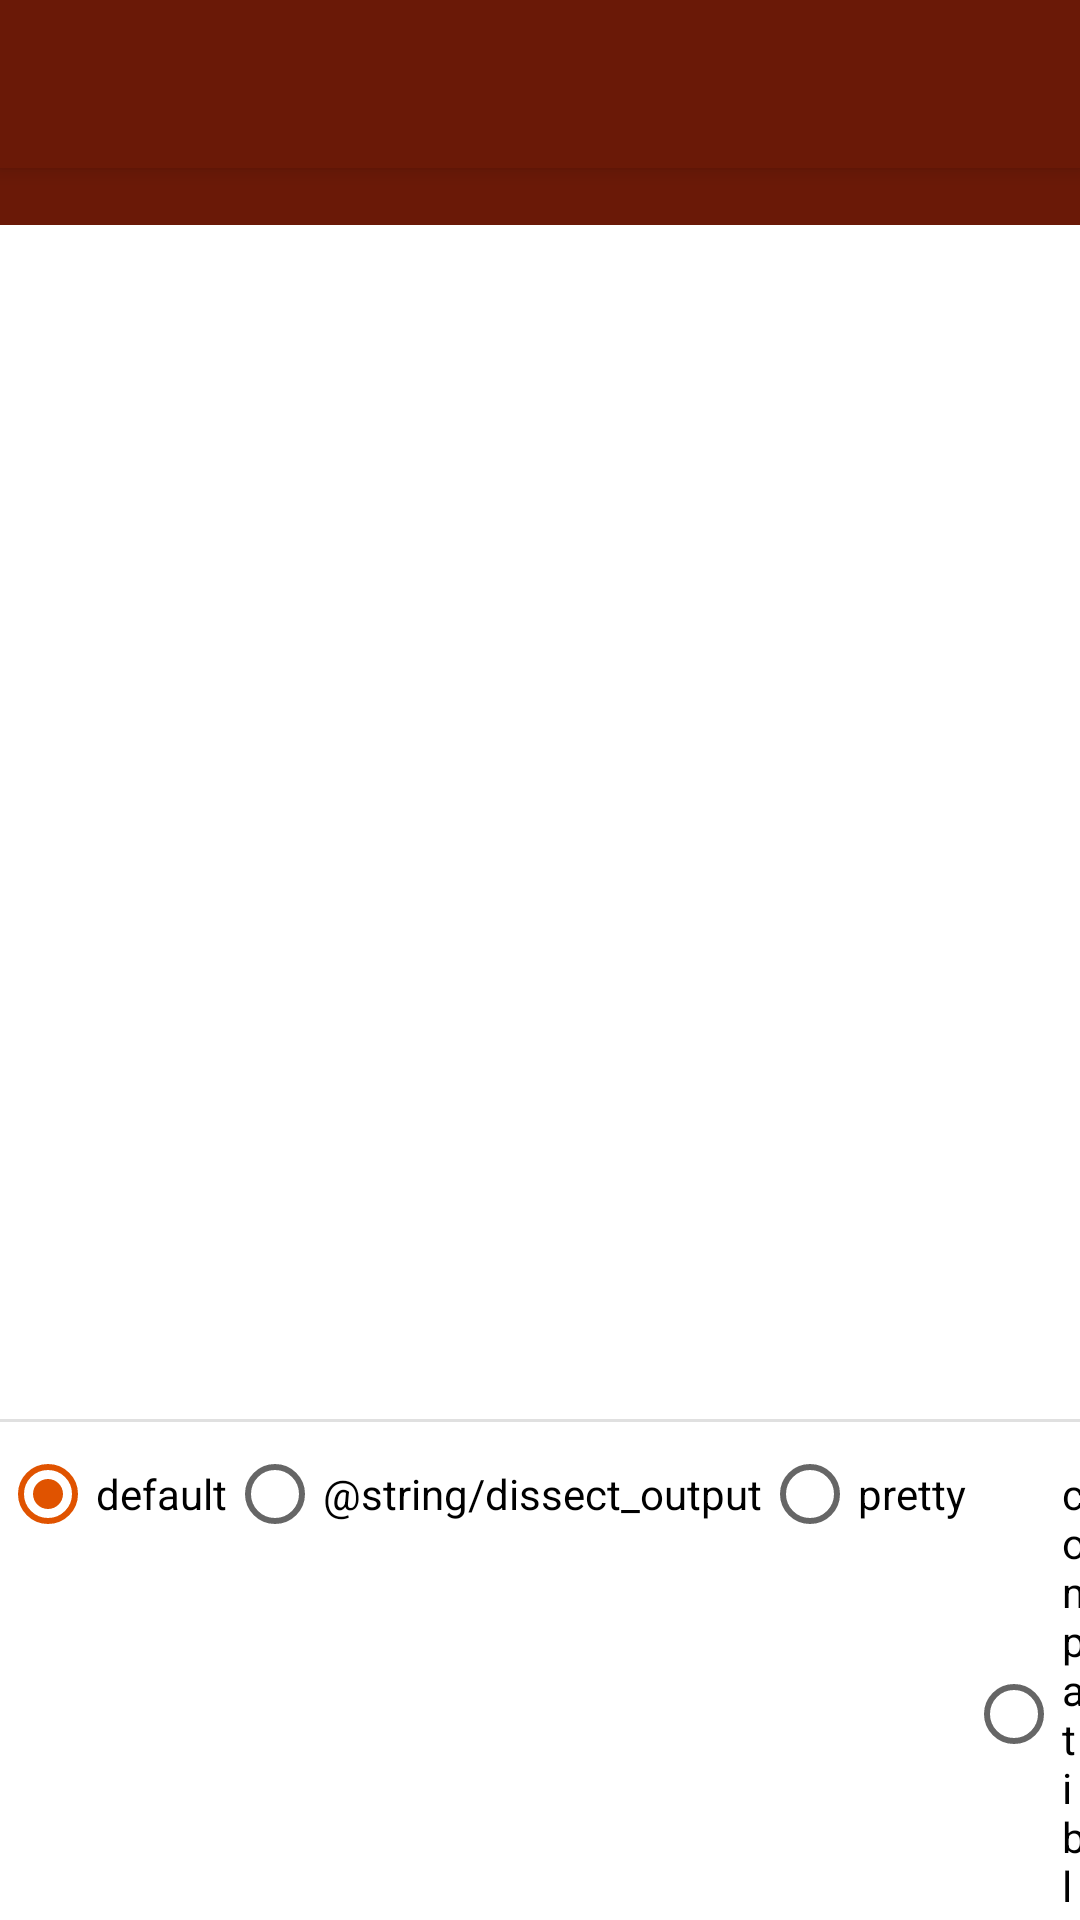

Android layout source for this screen:
<!-- AndroidManifest.xml: application theme Theme.Qonvert -->
<!-- res/layout/activity_list.xml -->
<?xml version="1.0" encoding="utf-8"?>



<androidx.constraintlayout.widget.ConstraintLayout xmlns:android="http://schemas.android.com/apk/res/android"
        xmlns:tools="http://schemas.android.com/tools"
        xmlns:app="http://schemas.android.com/apk/res-auto"
        android:layout_width="match_parent"
        android:layout_height="match_parent"
        tools:context=".ListActivity">

    <androidx.appcompat.widget.Toolbar
            android:layout_width="match_parent"
            android:layout_height="wrap_content"
            android:background="?attr/colorPrimary"
            android:minHeight="?attr/actionBarSize"
            android:id="@+id/listToolbar"
            android:elevation="4dp"
            android:theme="@style/ThemeOverlay.AppCompat.Dark.ActionBar"
            app:layout_constraintTop_toTopOf="parent"
            app:layout_constraintStart_toStartOf="parent"
            app:layout_constraintEnd_toEndOf="parent"
            app:popupTheme="@style/ThemeOverlay.AppCompat.DayNight"
            app:titleTextColor="@color/white" />

    <TextView
            android:layout_width="0dp"
            android:layout_height="wrap_content"
            android:id="@+id/baseText"
            app:layout_constraintStart_toStartOf="parent"
            app:layout_constraintEnd_toEndOf="parent"
            app:layout_constraintTop_toBottomOf="@+id/listToolbar"
            android:background="?attr/colorPrimary"
            android:textColor="@color/white"
            android:gravity="center" />

    <androidx.recyclerview.widget.RecyclerView
            android:layout_width="match_parent"
            android:layout_height="0dp"
            app:layout_constraintTop_toBottomOf="@+id/baseText"
            app:layout_constraintStart_toStartOf="parent"
            app:layout_constraintEnd_toEndOf="parent"
            android:id="@+id/recycler"
            app:layout_constraintBottom_toBottomOf="@+id/divider5"
            android:scrollbars="vertical">

    </androidx.recyclerview.widget.RecyclerView>

    <View
            android:id="@+id/divider5"
            android:layout_width="match_parent"
            android:layout_height="1dp"
            android:background="?android:attr/listDivider"
            app:layout_constraintStart_toStartOf="parent"
            app:layout_constraintEnd_toEndOf="parent"
            app:layout_constraintBottom_toTopOf="@+id/outputRadioGroup" />

    <RadioGroup
            android:layout_width="wrap_content"
            android:layout_height="wrap_content"
            app:layout_constraintStart_toStartOf="parent"
            app:layout_constraintEnd_toEndOf="parent"
            app:layout_constraintTop_toBottomOf="@+id/recycler"
            android:id="@+id/outputRadioGroup"
            android:orientation="horizontal"
            android:checkedButton="@id/defaultRadio">

        <RadioButton
                android:text="@string/default_output"
                android:layout_width="match_parent"
                android:layout_height="wrap_content"
                android:id="@+id/defaultRadio" />

        <RadioButton
                android:text="@string/dissect_output"
                android:layout_width="match_parent"
                android:layout_height="wrap_content"
                android:id="@+id/dissectRadio" />

        <RadioButton
                android:text="@string/pretty_output"
                android:layout_width="match_parent"
                android:layout_height="wrap_content"
                android:id="@+id/prettyRadio" />

        <RadioButton
                android:text="@string/compatible_output"
                android:layout_width="match_parent"
                android:layout_height="wrap_content"
                android:id="@+id/compatibleRadio" />
    </RadioGroup>

    <androidx.coordinatorlayout.widget.CoordinatorLayout
            android:layout_width="match_parent"
            android:layout_height="wrap_content"
            android:id="@+id/coordinator"
            tools:context=".ListActivity"
            app:layout_constraintEnd_toEndOf="parent"
            app:layout_constraintStart_toStartOf="parent"
            app:layout_constraintTop_toBottomOf="@+id/outputRadioGroup"
            app:layout_constraintBottom_toBottomOf="parent" />

</androidx.constraintlayout.widget.ConstraintLayout>
<!-- resources referenced by this layout -->
<resources>
  <color name="white">#FFFFFFFF</color>
  <string name="compatible_output">compatible</string>
  <string name="default_output">default</string>
  <string name="dissect_output">zerlegt</string>
  <string name="pretty_output">pretty</string>
  <style name="Theme.Qonvert" parent="Theme.MaterialComponents.DayNight.NoActionBar">
          
          <item name="android:statusBarColor" tools:targetApi="l">@color/brown_dark</item>
          
          <item name="colorPrimary">@color/brown_light</item>
          <item name="colorPrimaryVariant">@color/brown_dark</item>
          <item name="colorOnPrimary">@color/white</item>
          
          <item name="colorSecondary">@color/orange_light</item>
          <item name="colorSecondaryVariant">@color/orange_dark</item>
          <item name="colorOnSecondary">@color/white</item>
          <item name="alertDialogTheme">@style/AlertDialogTheme</item>
      </style>
  <color name="brown_dark">#FF350C03</color>
  <color name="brown_light">#FF6A1907</color>
  <color name="orange_light">#FFE05300</color>
  <color name="orange_dark">#FFA83E00</color>
  <style name="AlertDialogTheme" parent="ThemeOverlay.AppCompat.Dialog.Alert">
          <item name="buttonBarNegativeButtonStyle">@style/AlertButtonStyle</item>
          <item name="buttonBarNeutralButtonStyle">@style/AlertButtonStyle</item>
          <item name="buttonBarPositiveButtonStyle">@style/AlertButtonStyle</item>
      </style>
  <style name="AlertButtonStyle" parent="Widget.AppCompat.Button.ButtonBar.AlertDialog">
          <item name="android:textColor">@color/orange_light</item>
      </style>
</resources>
